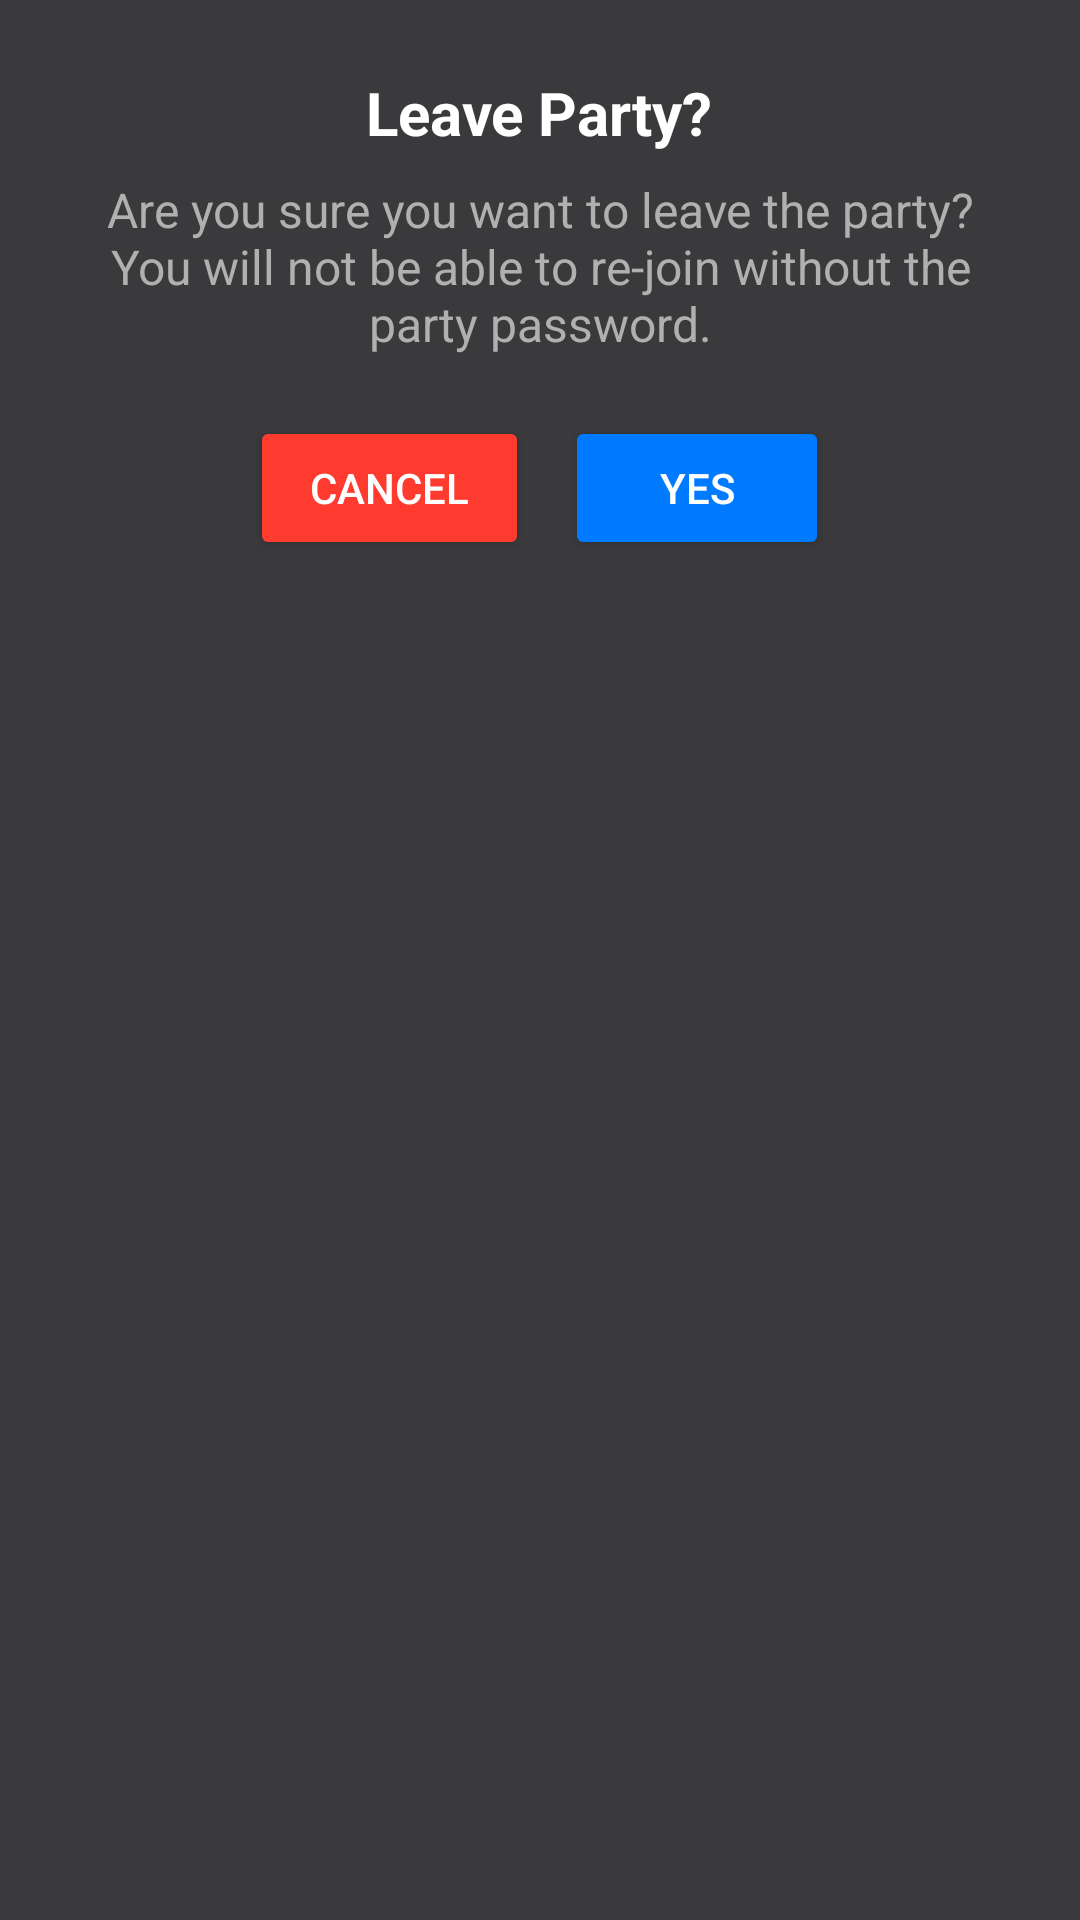

Layout XML and referenced resources for this Android screen:
<!-- AndroidManifest.xml: application theme Theme.DieSpy -->
<!-- res/layout/dialog_leave_party.xml -->
<?xml version="1.0" encoding="utf-8"?>
<LinearLayout xmlns:android="http://schemas.android.com/apk/res/android"
    android:layout_width="wrap_content"
    android:layout_height="wrap_content"
    android:background="@color/gray"
    android:orientation="vertical"
    android:padding="24dp"
    android:gravity="center_horizontal">

<TextView
android:id="@+id/leavePartyTitle"
android:layout_width="wrap_content"
android:layout_height="wrap_content"
android:text="Leave Party?"
android:textSize="20sp"
android:textStyle="bold"
android:textColor="@color/white"
android:layout_marginBottom="8dp" />

<TextView
android:layout_width="wrap_content"
android:layout_height="wrap_content"
android:text="Are you sure you want to leave the party? You will not be able to re-join
without the party password."
android:textColor="@color/light_gray"
android:textSize="16sp"
android:gravity="center"
android:layout_marginBottom="20dp" />

<LinearLayout
android:layout_width="wrap_content"
android:layout_height="wrap_content"
android:orientation="horizontal"
android:gravity="center_horizontal">

<Button
    android:id="@+id/cancelButton"
    android:layout_width="wrap_content"
    android:layout_height="wrap_content"
    android:text="Cancel"
    android:backgroundTint="@color/secondary_accent"
    android:textColor="@color/white"
    android:paddingHorizontal="20dp"
    android:paddingVertical="10dp"
    android:layout_marginEnd="12dp" />

<Button
    android:id="@+id/yesButton"
    android:layout_width="wrap_content"
    android:layout_height="wrap_content"
    android:text="Yes"
    android:backgroundTint="@color/primary_accent"
    android:textColor="@color/white"
    android:paddingHorizontal="20dp"
    android:paddingVertical="10dp" />
</LinearLayout>

    </LinearLayout>
<!-- resources referenced by this layout -->
<resources>
  <color name="gray">#3A3A3C</color>
  <color name="light_gray">#B0B0B0</color>
  <color name="primary_accent">#007AFF</color>
  <color name="secondary_accent">#FF3B30</color>
  <color name="white">#FFFFFFFF</color>
  <style name="Theme.DieSpy" parent="Theme.Material3.DayNight.NoActionBar">
          <item name="colorPrimary">@color/primary_accent</item>
          <item name="colorSecondary">@color/secondary_accent</item>
          <item name="android:statusBarColor">@color/dark_background</item>
          <item name="android:windowBackground">@color/dark_background</item>
          <item name="android:textColor">@color/text_white</item>
      </style>
  <color name="dark_background">#1A1A1A</color>
  <color name="text_white">#EEEEEE</color>
</resources>
